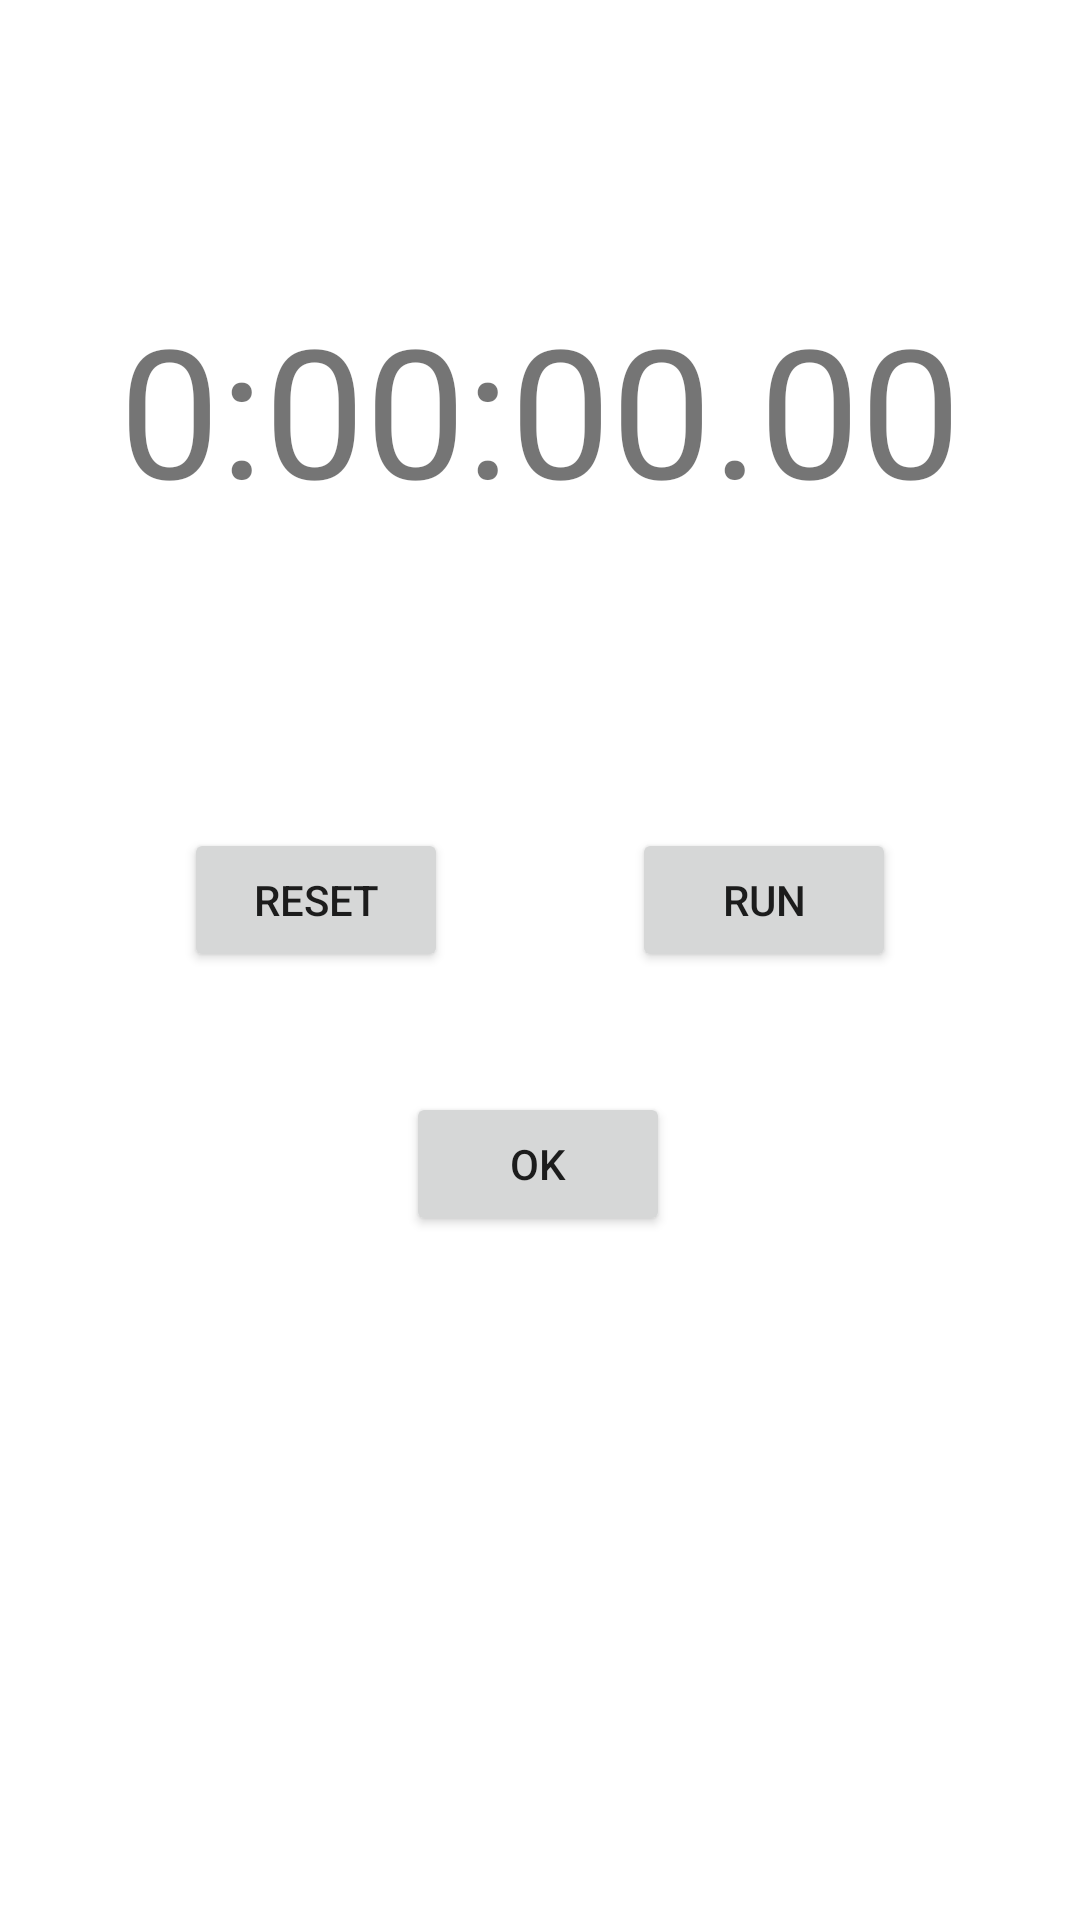

The Android layout XML behind this screen, and the referenced resources:
<!-- AndroidManifest.xml: application theme Theme.SkiTesting -->
<!-- res/layout/activity_stopwatch.xml -->
<?xml version="1.0" encoding="utf-8"?>
<androidx.constraintlayout.widget.ConstraintLayout xmlns:android="http://schemas.android.com/apk/res/android"
    xmlns:app="http://schemas.android.com/apk/res-auto"
    xmlns:tools="http://schemas.android.com/tools"
    android:layout_width="match_parent"
    android:layout_height="match_parent"
    tools:context=".activity.Stopwatch">

    <Button
        android:id="@+id/sw_run"
        android:layout_width="wrap_content"
        android:layout_height="wrap_content"
        android:text="run"
        android:textSize="14sp"
        app:layout_constraintEnd_toEndOf="parent"
        app:layout_constraintHorizontal_bias="0.5"
        app:layout_constraintStart_toEndOf="@+id/sw_reset"
        app:layout_constraintTop_toTopOf="@+id/sw_reset" />

    <Button
        android:id="@+id/sw_reset"
        android:layout_width="wrap_content"
        android:layout_height="wrap_content"
        android:layout_marginTop="100dp"
        android:text="reset"
        android:textSize="14sp"
        app:layout_constraintEnd_toStartOf="@+id/sw_run"
        app:layout_constraintHorizontal_bias="0.5"
        app:layout_constraintStart_toStartOf="parent"
        app:layout_constraintTop_toBottomOf="@+id/sw_time" />

    <TextView
        android:id="@+id/sw_time"
        android:layout_width="wrap_content"
        android:layout_height="wrap_content"
        android:layout_marginTop="96dp"
        android:text="0:00:00.00"
        android:textSize="60sp"

        app:layout_constraintEnd_toEndOf="parent"
        app:layout_constraintHorizontal_bias="0.498"
        app:layout_constraintStart_toStartOf="parent"
        app:layout_constraintTop_toTopOf="parent" />

    <Button
        android:id="@+id/sw_ok"
        android:layout_width="wrap_content"
        android:layout_height="wrap_content"
        android:layout_marginTop="40dp"
        android:text="Ok"
        android:textSize="14sp"
        app:layout_constraintEnd_toEndOf="parent"
        app:layout_constraintHorizontal_bias="0.498"
        app:layout_constraintStart_toStartOf="parent"
        app:layout_constraintTop_toBottomOf="@+id/sw_reset" />


</androidx.constraintlayout.widget.ConstraintLayout>
<!-- resources referenced by this layout -->
<resources>
  <style name="Theme.SkiTesting" parent="Theme.MaterialComponents.DayNight.DarkActionBar">
          
          <item name="colorPrimary">@color/purple_500</item>
          <item name="colorPrimaryVariant">@color/purple_700</item>
          <item name="colorOnPrimary">@color/white</item>
          
          <item name="colorSecondary">@color/teal_200</item>
          <item name="colorSecondaryVariant">@color/teal_700</item>
          <item name="colorOnSecondary">@color/black</item>
          
          <item name="android:statusBarColor" tools:targetApi="l">?attr/colorPrimaryVariant</item>
          
      </style>
  <color name="purple_500">#FF6200EE</color>
  <color name="purple_700">#FF3700B3</color>
  <color name="white">#FFFFFFFF</color>
  <color name="teal_200">#FF03DAC5</color>
  <color name="teal_700">#FF018786</color>
  <color name="black">#FF000000</color>
</resources>
